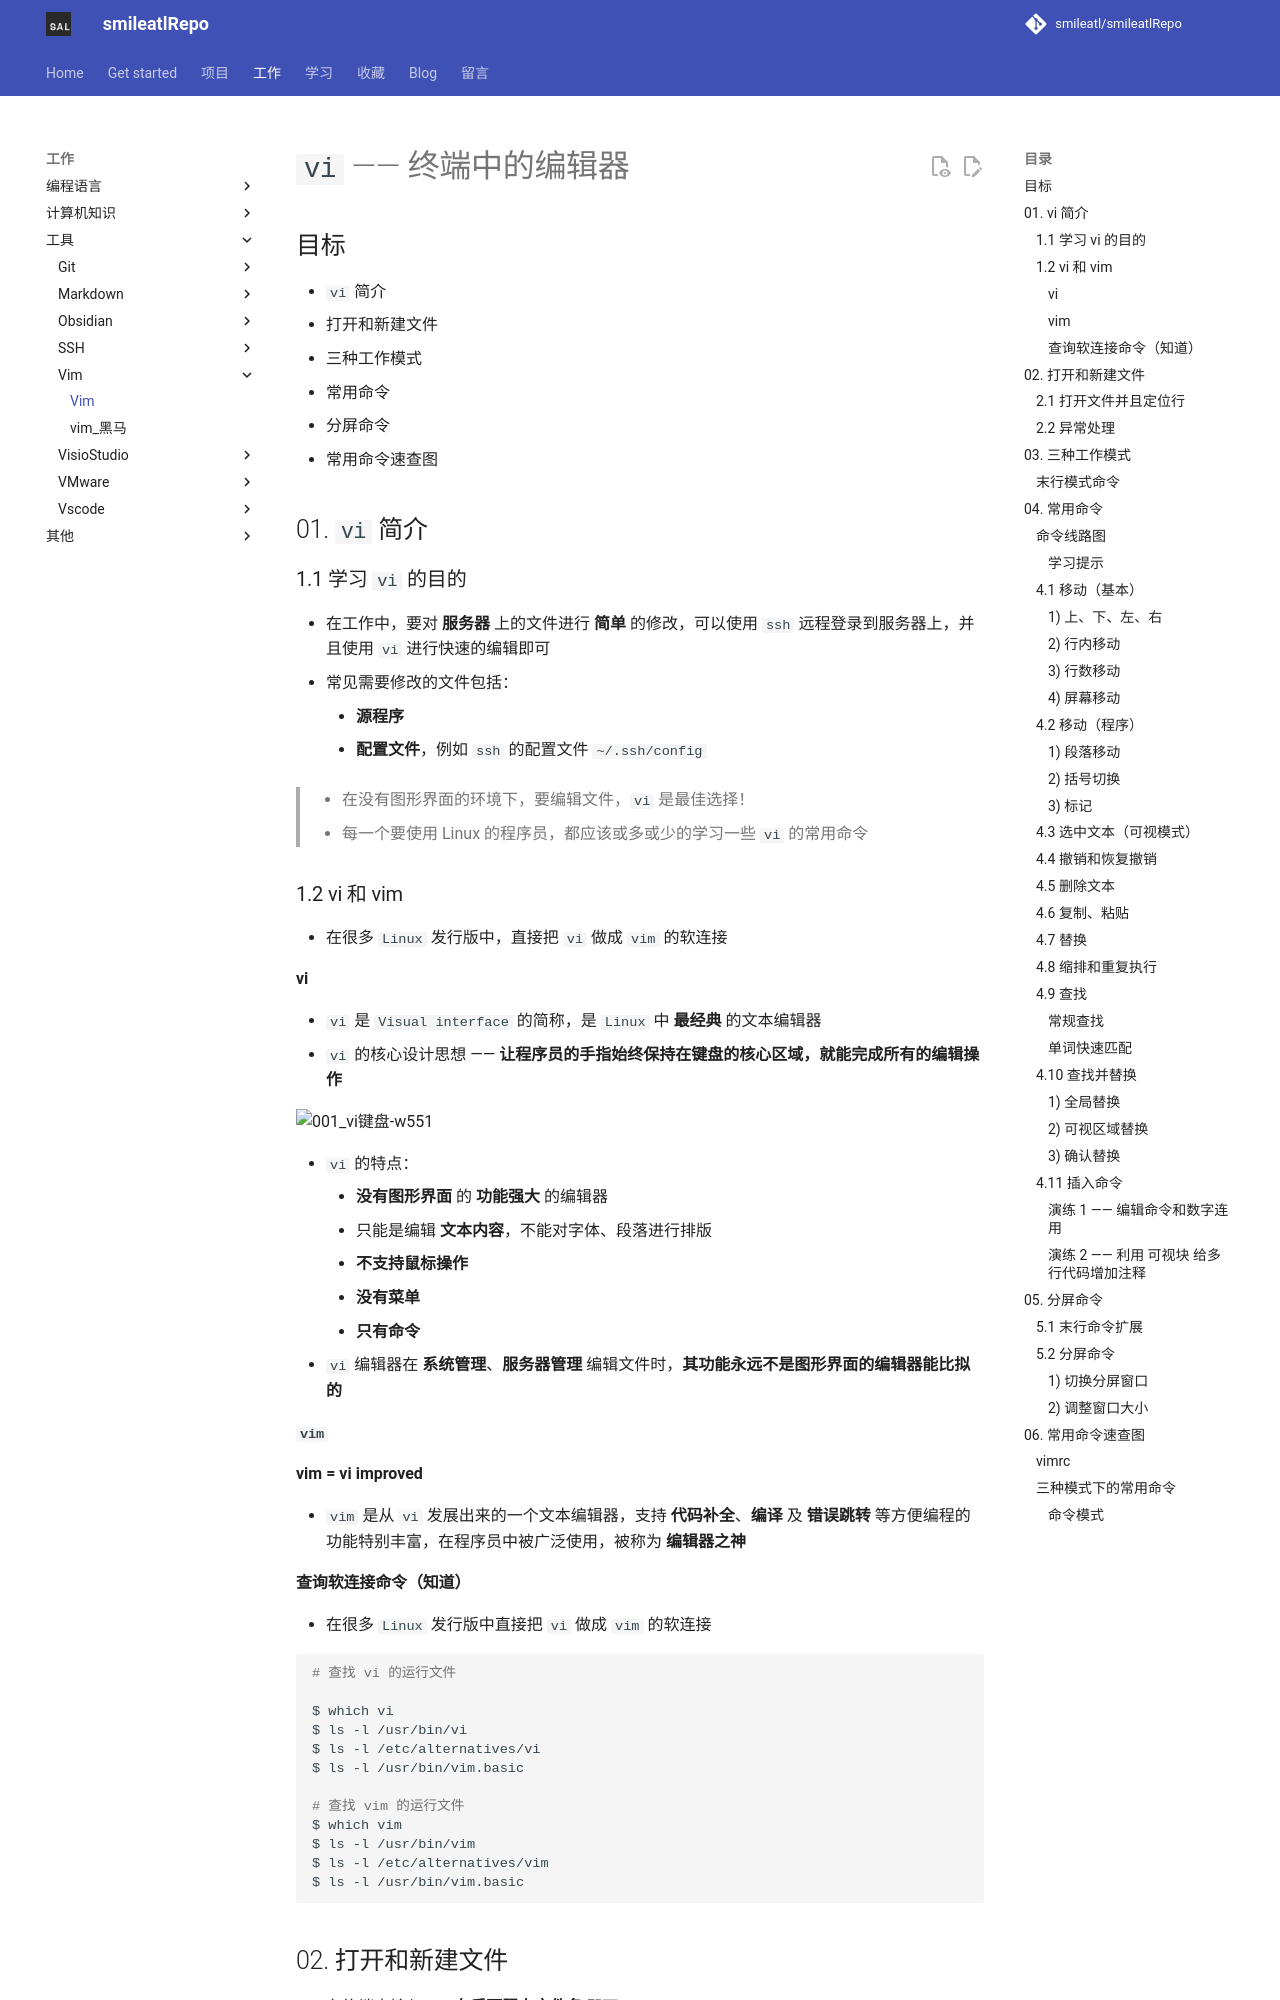

repository: smileatl/smileatlRepo · page: Tools/Vim/vim/index.html · generator: mkdocs

---
permalink: /pages/3cc8e1/
---



# `vi` —— 终端中的编辑器

## 目标

* `vi` 简介
* 打开和新建文件
* 三种工作模式
* 常用命令
* 分屏命令
* 常用命令速查图

## 01. `vi` 简介

### 1.1 学习 `vi` 的目的

* 在工作中，要对 **服务器** 上的文件进行 **简单** 的修改，可以使用 `ssh` 远程登录到服务器上，并且使用 `vi` 进行快速的编辑即可
* 常见需要修改的文件包括：
    * **源程序**
    * **配置文件**，例如 `ssh` 的配置文件 `~/.ssh/config`
    
> * 在没有图形界面的环境下，要编辑文件，`vi` 是最佳选择！
> * 每一个要使用 Linux 的程序员，都应该或多或少的学习一些 `vi` 的常用命令

### 1.2 vi 和 vim

* 在很多 `Linux` 发行版中，直接把 `vi` 做成 `vim` 的软连接

#### vi

* `vi` 是 `Visual interface` 的简称，是 `Linux` 中 **最经典** 的文本编辑器
* `vi` 的核心设计思想 —— **让程序员的手指始终保持在键盘的核心区域，就能完成所有的编辑操作**

![001_vi键盘-w551](resource/img/001_vikeyboard.png)

* `vi` 的特点：
    * **没有图形界面** 的 **功能强大** 的编辑器
    * 只能是编辑 **文本内容**，不能对字体、段落进行排版
    * **不支持鼠标操作**
    * **没有菜单**
    * **只有命令**
* `vi` 编辑器在 **系统管理**、**服务器管理** 编辑文件时，**其功能永远不是图形界面的编辑器能比拟的**

#### `vim`

**vim = vi improved**

* `vim` 是从 `vi` 发展出来的一个文本编辑器，支持 **代码补全**、**编译** 及 **错误跳转** 等方便编程的功能特别丰富，在程序员中被广泛使用，被称为 **编辑器之神**

#### 查询软连接命令（知道）

* 在很多 `Linux` 发行版中直接把 `vi` 做成 `vim` 的软连接

```bash
# 查找 vi 的运行文件

$ which vi
$ ls -l /usr/bin/vi
$ ls -l /etc/alternatives/vi
$ ls -l /usr/bin/vim.basic

# 查找 vim 的运行文件
$ which vim
$ ls -l /usr/bin/vim
$ ls -l /etc/alternatives/vim
$ ls -l /usr/bin/vim.basic 
```
